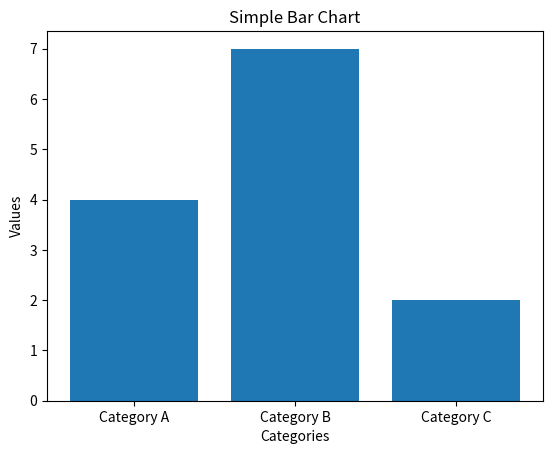

The script that saved this image:
import matplotlib.pyplot as plt

categories = ['Category A', 'Category B', 'Category C']
values = [4, 7, 2]

plt.bar(categories, values)
plt.xlabel('Categories')
plt.ylabel('Values')
plt.title('Simple Bar Chart')
plt.show()
